The GitHub repository Prajna-Gaonkar/Botanic-Cure contains a labelled image folder "splits" with 5 categories: aloe vera, curry, curry leaves, hibiscus, neem. Examples follow, each with its label.

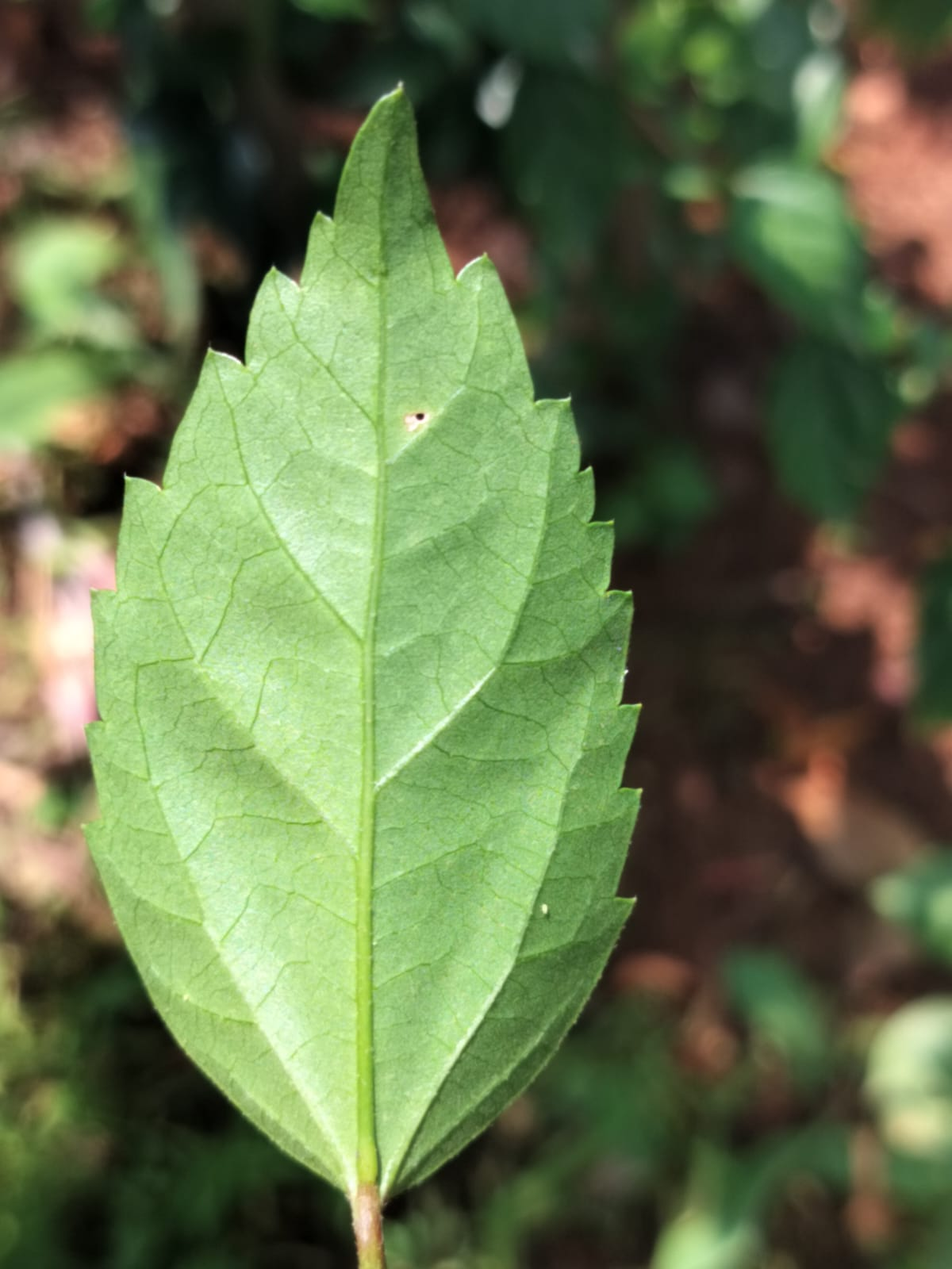
Label: hibiscus

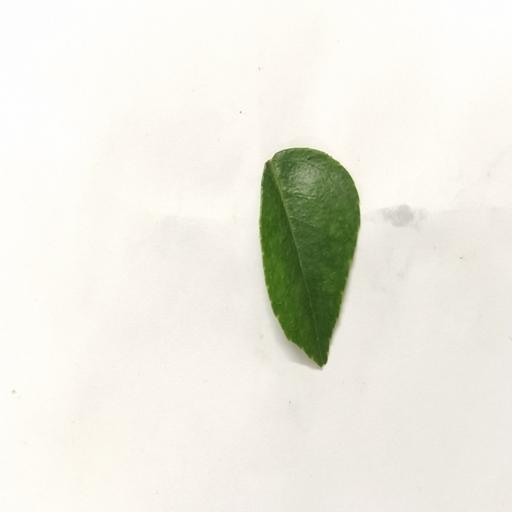
Label: curry

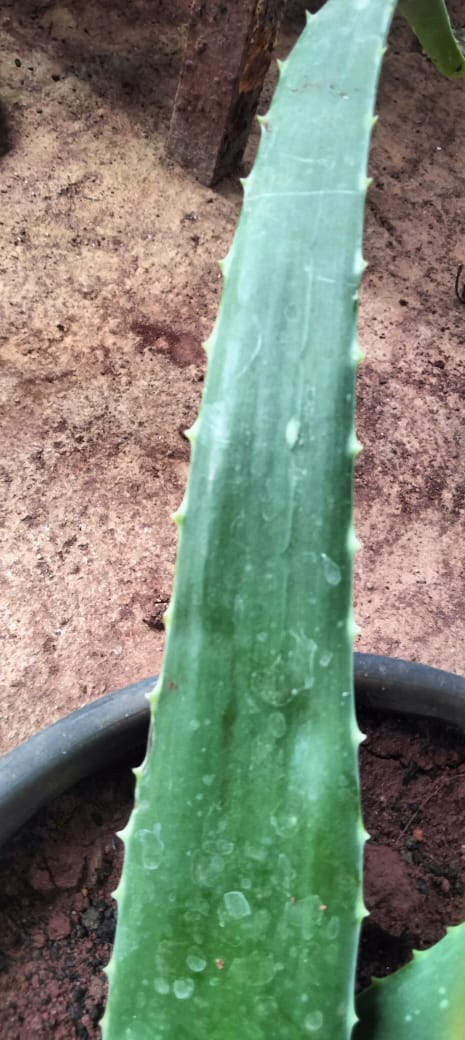
Label: aloe vera

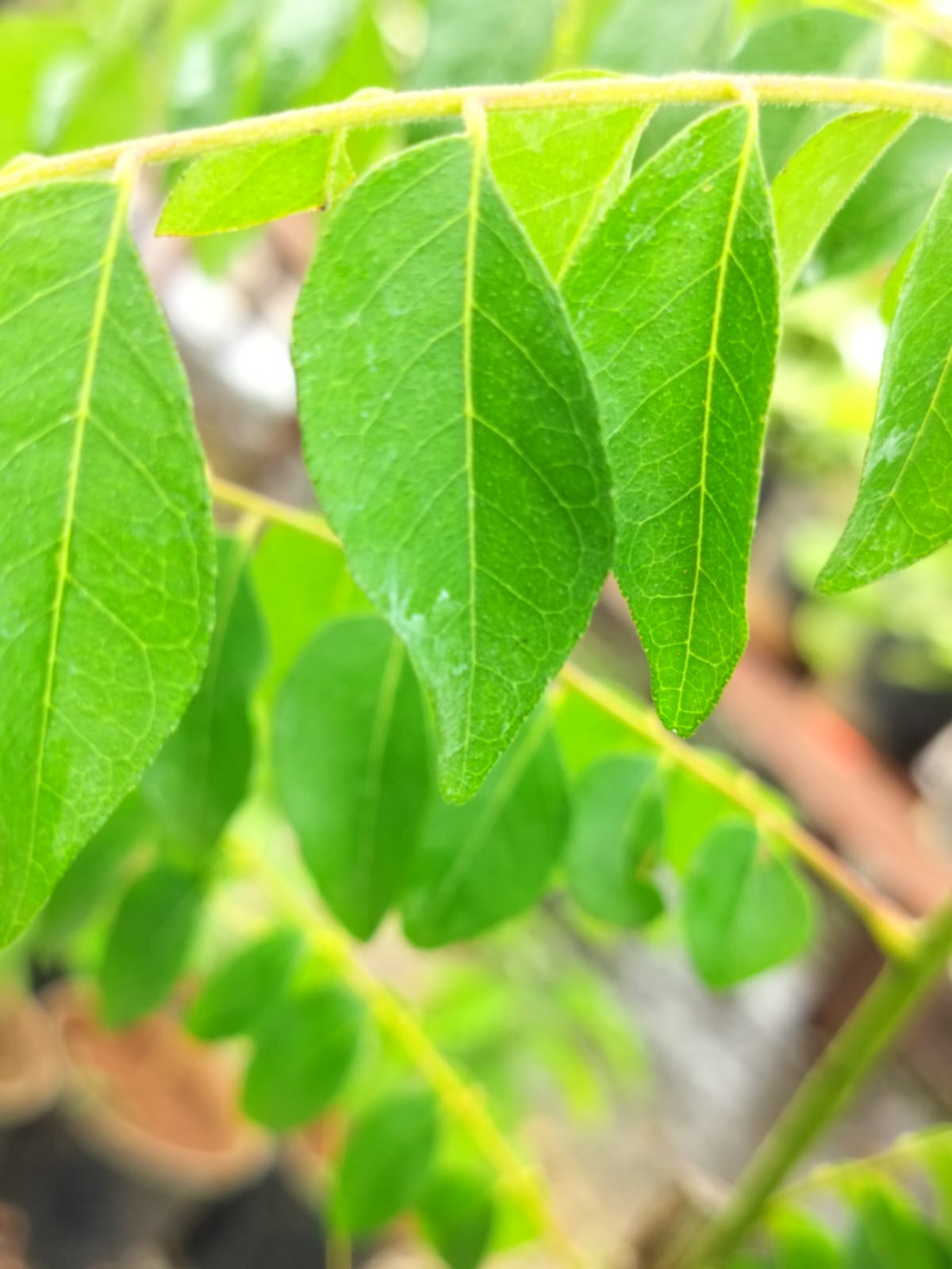
Label: curry leaves

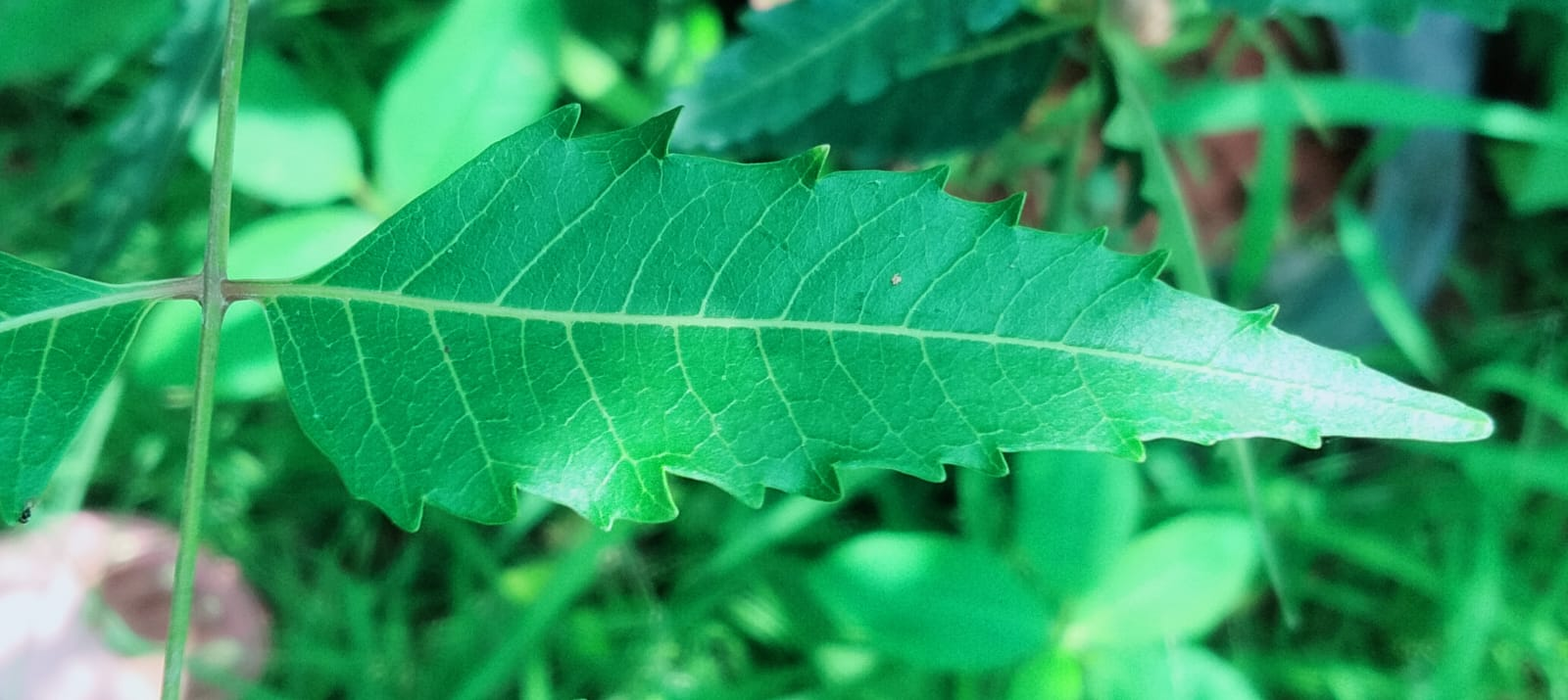
Label: neem

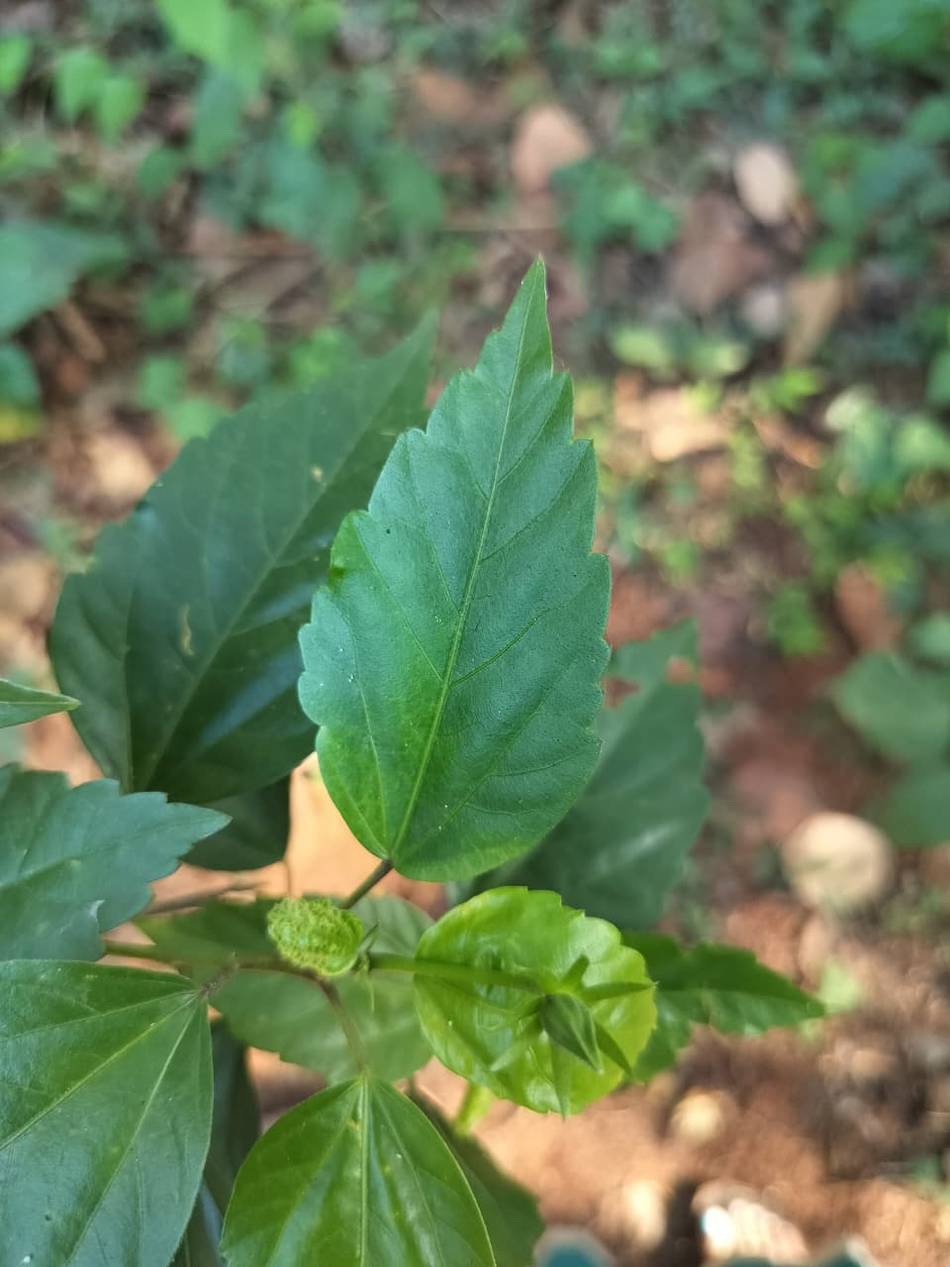
Label: hibiscus
